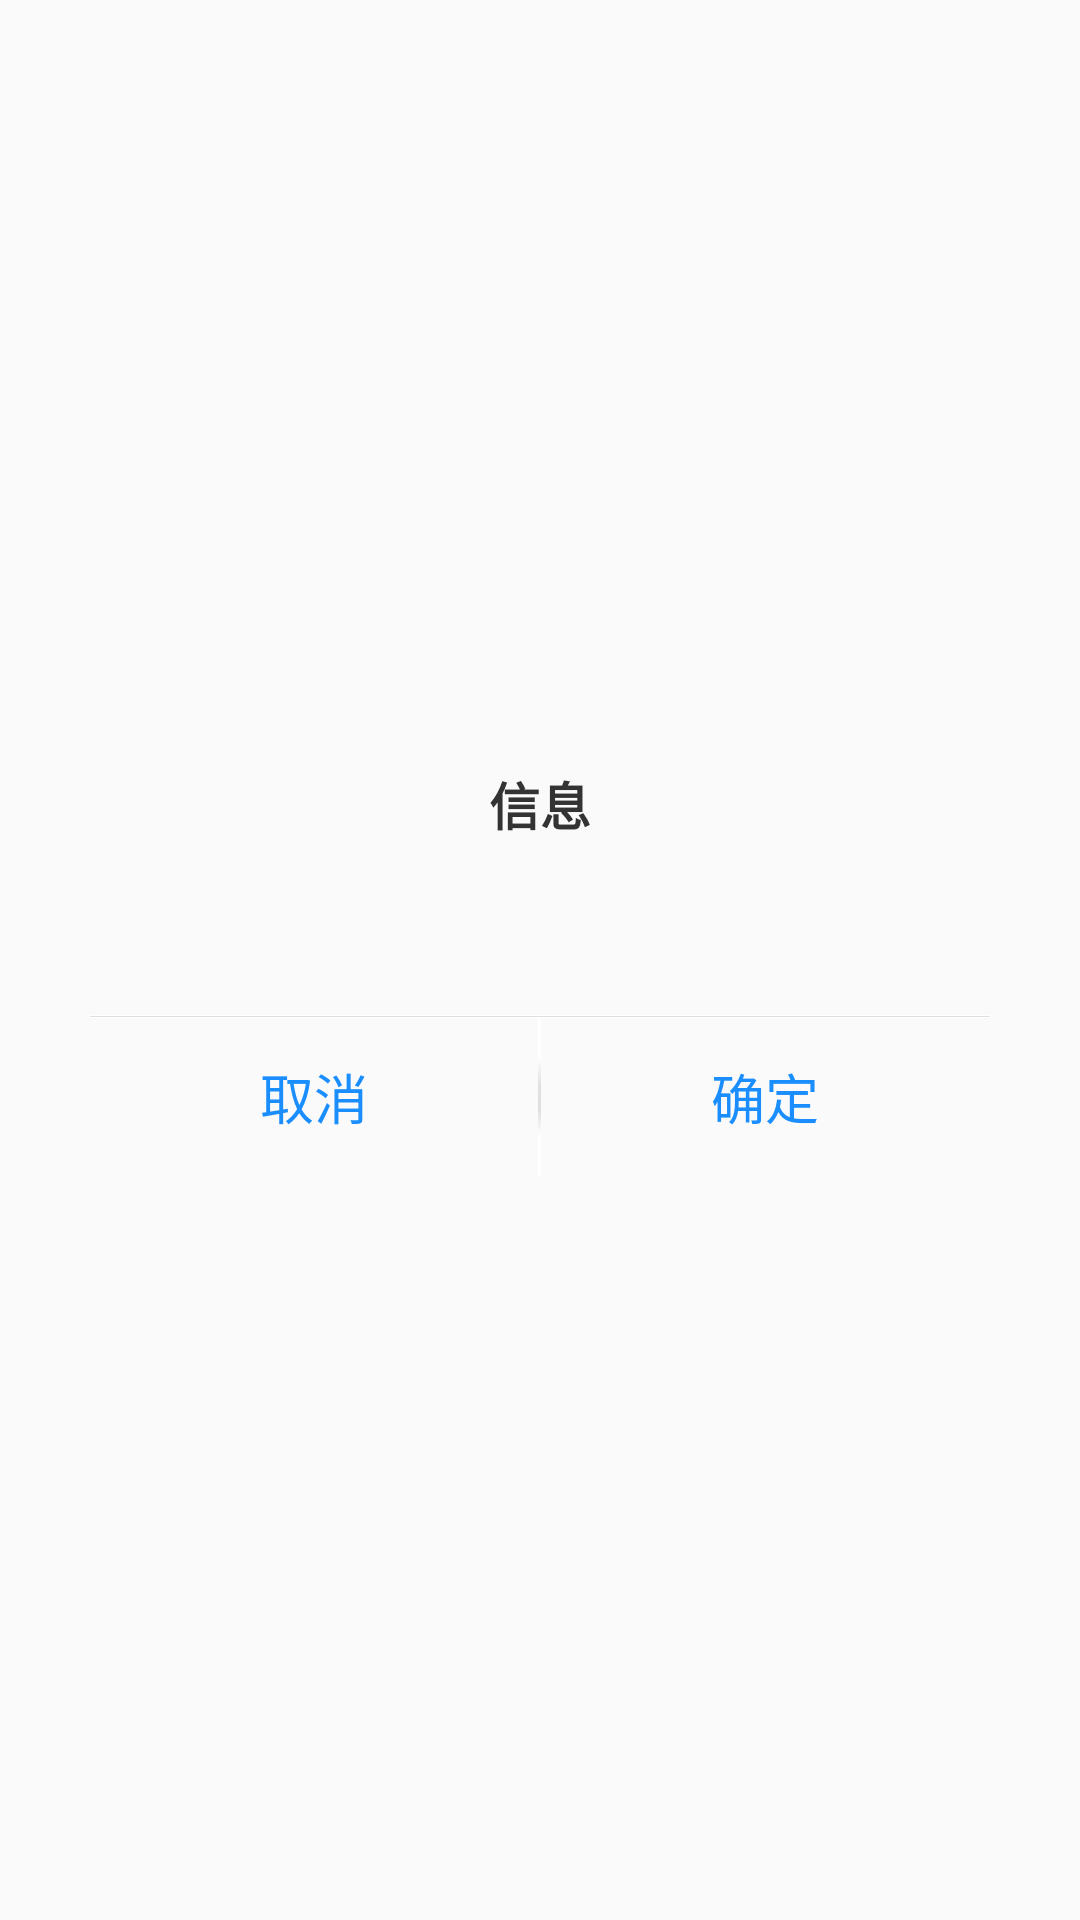

This screen was rendered from an Android layout file. Write that file and the resources it references.
<!-- AndroidManifest.xml: application theme AppTheme.NoActionBar -->
<!-- res/layout/dialog_del_view.xml -->
<?xml version="1.0" encoding="utf-8"?>
<RelativeLayout xmlns:android="http://schemas.android.com/apk/res/android"
    android:layout_width="fill_parent"
    android:layout_height="fill_parent"
    android:orientation="vertical"
    android:scrollbars="none">


    <LinearLayout
        android:layout_width="match_parent"
        android:layout_height="wrap_content"
        android:layout_centerHorizontal="true"
        android:layout_centerVertical="true"
        android:layout_marginLeft="30dp"
        android:layout_marginRight="30dp"
        android:background="@drawable/add_lable_dialog_shape"
        android:gravity="center"
        android:orientation="vertical">

        <RelativeLayout
            android:id="@+id/tv_title"
            android:layout_width="match_parent"
            android:layout_height="40dp"
            android:layout_centerHorizontal="true"
            android:gravity="center"
            android:paddingLeft="15dp"
            android:paddingRight="15dp">

            <TextView
                android:layout_width="wrap_content"
                android:layout_height="wrap_content"
                android:text="@string/info"
                android:textColor="@color/color_333333"
                android:textSize="17sp"
                android:textStyle="bold" />

        </RelativeLayout>

        <RelativeLayout
            android:id="@+id/china"
            android:layout_width="match_parent"
            android:layout_height="wrap_content"
            android:layout_marginTop="10dp"
            android:layout_marginBottom="10dp"
            android:gravity="center"
            android:paddingLeft="20dp"
            android:paddingRight="20dp">

            <TextView
                android:id="@+id/connent"
                android:layout_width="wrap_content"
                android:layout_height="wrap_content"
                android:gravity="center"
                android:text=""
                android:textColor="@color/color_333333"
                android:textSize="15sp" />

        </RelativeLayout>

        <View
            android:layout_width="match_parent"
            android:layout_height="1dp"
            android:layout_marginTop="10dp"
            android:background="@mipmap/link" />

        <LinearLayout
            android:layout_width="match_parent"
            android:layout_height="wrap_content">

            <TextView
                android:id="@+id/cancel_button"
                android:layout_width="0dp"
                android:layout_height="wrap_content"
                android:layout_centerHorizontal="true"
                android:layout_weight="1"
                android:gravity="center"
                android:padding="13dp"
                android:text="@string/cancel"
                android:textColor="@color/color_app_theme"
                android:textSize="18sp" />

            <View
                android:layout_width="1dp"
                android:layout_height="match_parent"
                android:background="@mipmap/link" />

            <TextView
                android:id="@+id/ok_button"
                android:layout_width="0dp"
                android:layout_height="wrap_content"
                android:layout_alignRight="@+id/cancel_button"
                android:layout_centerHorizontal="true"
                android:layout_weight="1"
                android:gravity="center"
                android:padding="13dp"
                android:text="@string/ok"
                android:textColor="@color/color_app_theme"
                android:textSize="18sp" />
        </LinearLayout>


    </LinearLayout>

</RelativeLayout>
<!-- resources referenced by this layout -->
<resources>
  <color name="color_333333">#333333</color>
  <color name="color_app_theme">#1A8EFE</color>
  <!-- mipmap link: png bitmap (mipmap-xhdpi, 2964 bytes) -->
  <string name="cancel">取消</string>
  <string name="info">信息</string>
  <string name="ok">确定</string>
  <style name="AppTheme.NoActionBar">
          <item name="windowActionBar">false</item>
          <item name="windowNoTitle">true</item>
          
          <item name="android:windowAnimationStyle">@style/activityAnimation</item>
          <item name="colorPrimary">@color/color_app_theme</item>
          <item name="colorPrimaryDark">@color/color_app_theme</item>
          <item name="android:listDivider">@drawable/divider</item>
      </style>
  <style name="activityAnimation" parent="@android:style/Animation">
          <item name="android:activityOpenEnterAnimation">@anim/slide_right_in</item>
          <item name="android:activityOpenExitAnimation">@anim/slide_left_out</item>
          <item name="android:activityCloseEnterAnimation">@anim/slide_left_in</item>
          <item name="android:activityCloseExitAnimation">@anim/slide_right_out</item>
      </style>
  <!-- drawable divider (drawable) -->
  <?xml version="1.0" encoding="utf-8"?>
  <shape xmlns:android="http://schemas.android.com/apk/res/android"
      android:shape="rectangle">
      <solid android:color="#dcddde"/>
      <size android:height="1dp"/>
  </shape>
</resources>
